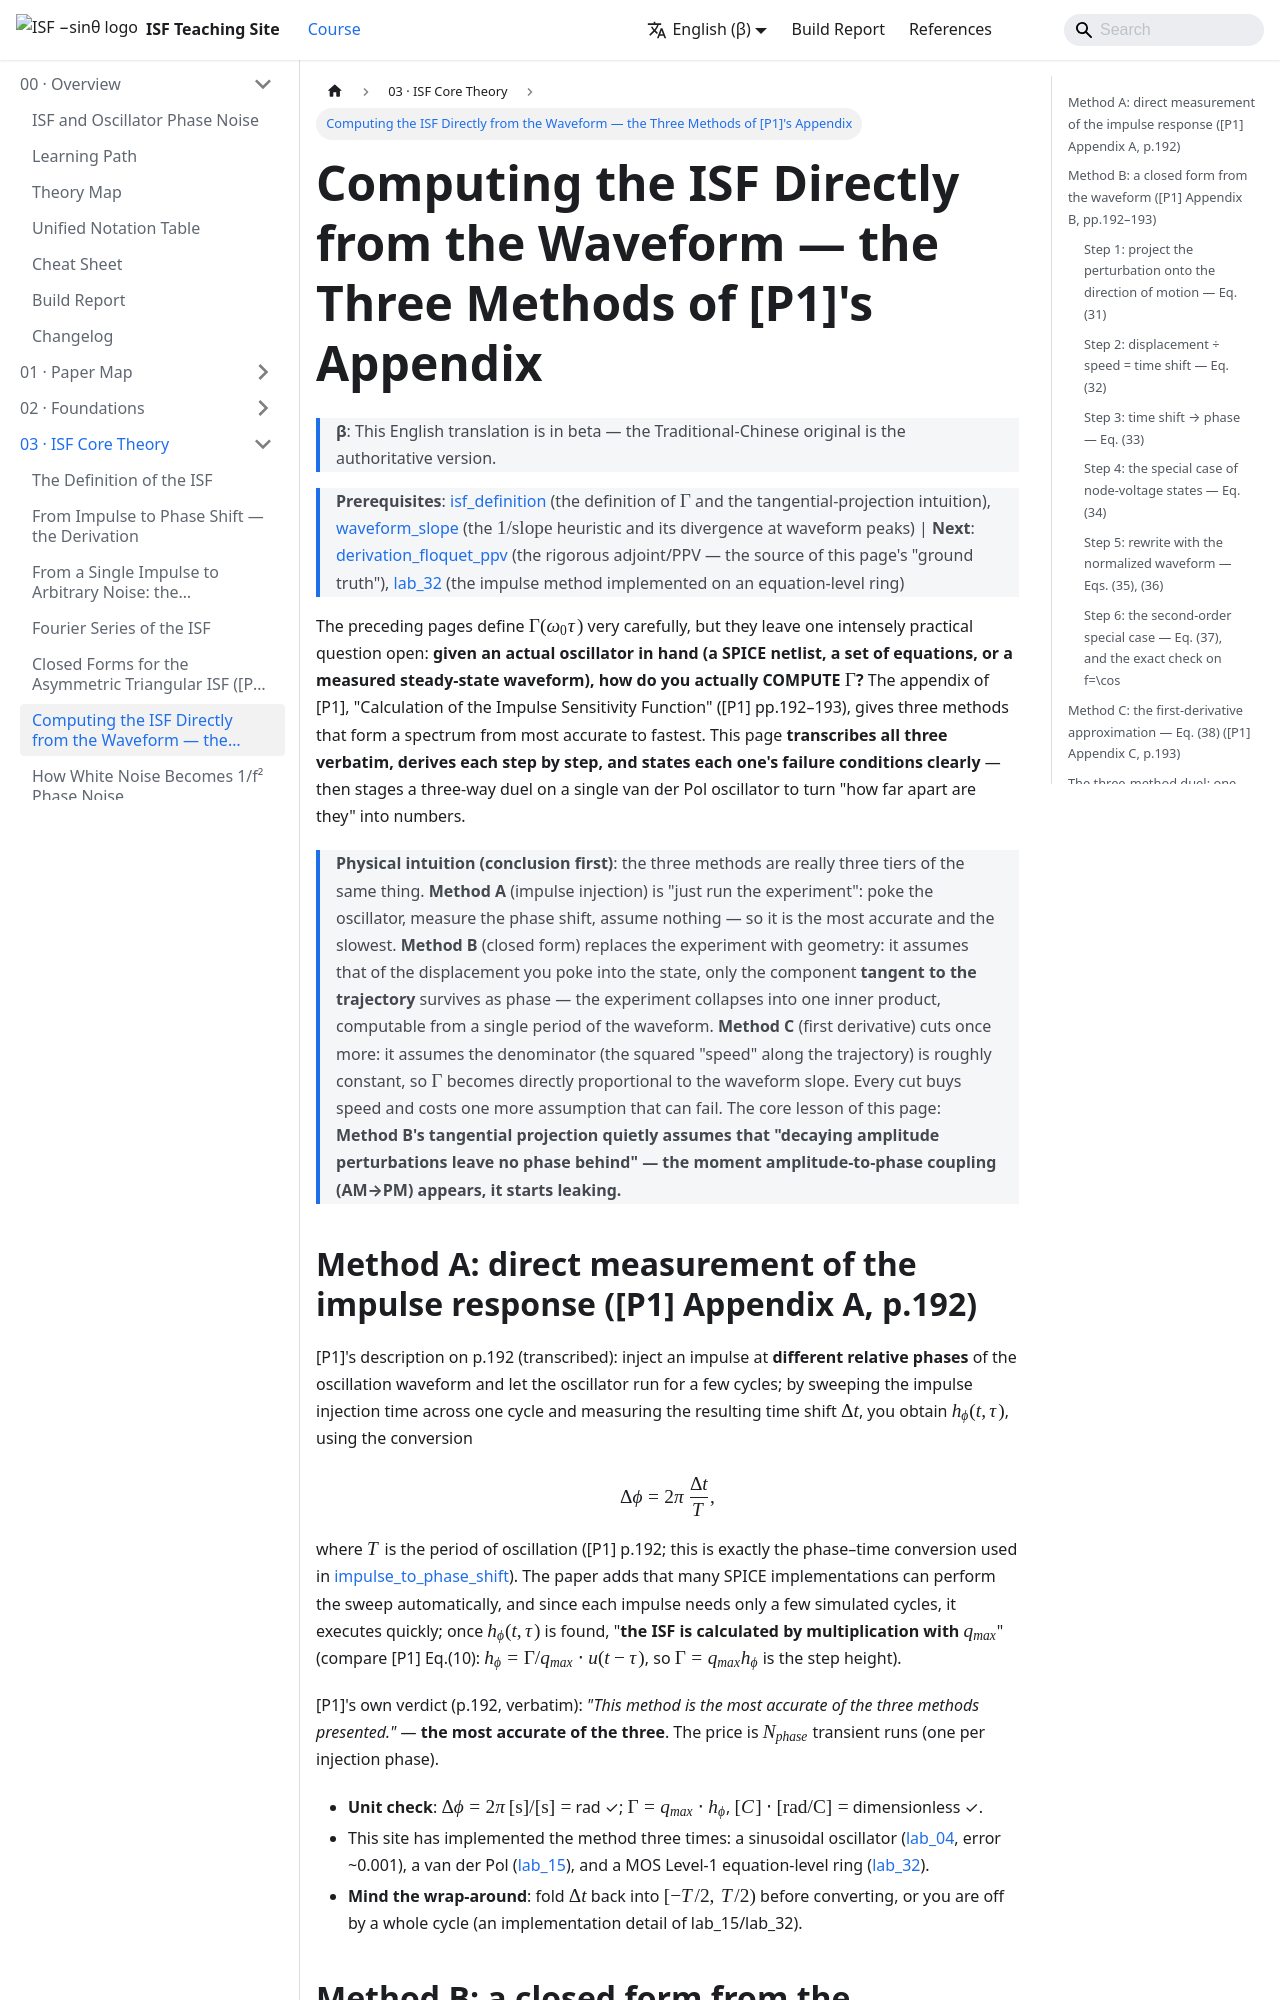

repository: gmcycle7/isf-teaching-site · page: en/03_isf_core_theory/isf_from_waveform/index.html · generator: docusaurus

---
title: 從波形直接算 ISF：[P1] 附錄的三種方法
description: 逐字轉錄並逐步推導 [P1] 附錄「Calculation of the Impulse Sensitivity Function」的三種 ISF 計算法——打脈衝直接量測、state-space 投影 closed form Γ=f′/(f′²+f″²)、一階導數近似 Γ=f′/f′²max——並在 van der Pol 上做「三法對決」，誠實量化 closed form 何時可用、何時失準。
---

# 從波形直接算 ISF：[P1] 附錄的三種方法

> **先備**：[isf_definition](/03_isf_core_theory/isf_definition)（$\Gamma$ 的定義、切向投影直覺）、[waveform_slope](/06_design_insights/waveform_slope)（$1/\text{slope}$ heuristic 與它在波峰發散的問題）｜**接下來**：[derivation_floquet_ppv](/99_appendix/derivation_floquet_ppv)（嚴格 adjoint/PPV，本頁「真值」的來源）、[lab_32](/04_simulation_labs/lab_32_mos_level1_ring)（方程級 ring 上實作打脈衝法）

前面幾頁把 $\Gamma(\omega_0\tau)$ 定義得很清楚，但留了一個非常實務的問題：**手上有一個振盪器
（SPICE netlist、方程、或量測到的穩態波形），$\Gamma$ 到底怎麼「算」出來？**
[P1] 的附錄「Calculation of the Impulse Sensitivity Function」（[P1] pp.192–193）給了三種方法，
從最準到最快排成一個光譜。本頁把三種方法**逐字轉錄、逐步推導、標清楚各自的失效條件**，
最後在同一顆 van der Pol 振盪器上讓三法對決，把「差多少」變成數字。

> **物理直覺（先講結論）**：三種方法其實是同一件事的三個層次。**方法 A**（打脈衝）是「直接做實驗」：
> 戳一下、量相位偏移，什麼都不假設，所以最準、也最慢。**方法 B**（closed form）是「用幾何代替實驗」：
> 假設戳出去的位移中，只有**沿軌跡切向**的分量留下相位——把實驗換成一個內積，只要一個週期的波形就能算。
> **方法 C**（一階導數）再砍一刀：假設分母（軌跡「速率」平方）近似常數，$\Gamma$ 就直接正比波形斜率。
> 每砍一刀就快一截、也多一個會失效的假設。本頁的核心教訓是：**方法 B 的「切向投影」偷偷假設了
> 「振幅擾動衰減時不留相位」——振幅–相位耦合（AM→PM）一出現，它就開始漏**。

## 方法 A：直接量脈衝響應（[P1] Appendix A, p.192）

[P1] p.192 的描述（轉錄自原文）：在波形的**不同相對相位**注入一個 impulse，讓振盪器多跑幾個
週期；把脈衝注入時刻掃過一整個週期、量每次造成的時間偏移 $\Delta t$，就能得到
$h_\phi(t,\tau)$，換算用的關係是

$$
\Delta\phi=2\pi\,\frac{\Delta t}{T},
$$

其中 $T$ 是振盪週期（[P1] p.192；這正是 [impulse_to_phase_shift](/03_isf_core_theory/impulse_to_phase_shift) 用過的相位–時間換算）。原文並提到多數 SPICE 實作可自動做這個 sweep，且每個
impulse 只需要模擬幾個週期，執行很快；得到 $h_\phi(t,\tau)$ 後「**乘上 $q_{max}$ 就得到 ISF**」
（對照 [P1] Eq.(10)：$h_\phi=\Gamma/q_{max}\cdot u(t-\tau)$，所以 $\Gamma=q_{max}h_\phi$ 的步階高度）。

[P1] 對它的評價（p.192，原文）：*"This method is the most accurate of the three methods presented."*
——**三法中最準**。代價是要做 $N_{phase}$ 次 transient（每個注入相位一次）。

- **單位檢查**：$\Delta\phi=2\pi\,[\text{s}]/[\text{s}]=$ rad ✓；$\Gamma=q_{max}\cdot h_\phi$，$[C]\cdot[\text{rad/C}]=$ 無因次 ✓。
- 本站已三度實作這個方法：正弦振盪器（[lab_04](/04_simulation_labs/lab_04_impulse_injection_sweep)，誤差 ~0.001）、van der Pol（[lab_15](/04_simulation_labs/lab_15_nonlinear_isf)）、MOS Level-1 方程級 ring（[lab_32](/04_simulation_labs/lab_32_mos_level1_ring)）。
- **注意 wrap-around**：$\Delta t$ 要摺回 $[-T/2,\,T/2)$ 再換算，否則相位差一整圈（lab_15/lab_32 的實作細節）。

## 方法 B：從波形來的 closed form（[P1] Appendix B, pp.192–193）
